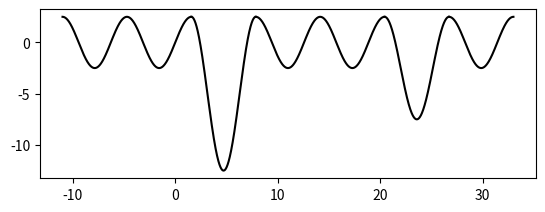

This chart was generated by the following Python code:
import matplotlib.pyplot as matplt
import numpy as np
import math as mt

a = -3.5*mt.pi
b = mt.pi/2

c = 2.5*mt.pi
d = 6.5*mt.pi
e = 8.5*mt.pi
f = 10.5*mt.pi

x1 = np.linspace(a, b, int(100*(b-a)))
x2 = np.linspace(b, c, int(100*(c-b)))
x3 = np.linspace(c, d, int(100*(d-c)))
x4 = np.linspace(d, e, int(100*(e-d)))
x5 = np.linspace(e, f, int(100*(f-e)))


amp1=2.5
f1 = amp1*np.sin(x1)
f2 = 3*amp1*(np.sin(x2)-1)+amp1
f3 = amp1*np.sin(x3)
f4 = 2*amp1*(np.sin(x4)-1)+amp1
f5 = amp1*np.sin(x5)

matplt.plot(x1, f1, c='k')
matplt.plot(x2, f2, c='k')
matplt.plot(x3, f3, c='k')
matplt.plot(x4, f4, c='k')
matplt.plot(x5, f5, c='k')
matplt.gca().set_aspect("equal")
# matplt.show()
matplt.savefig("figure2.png", dpi=240, bbox_inches="tight")